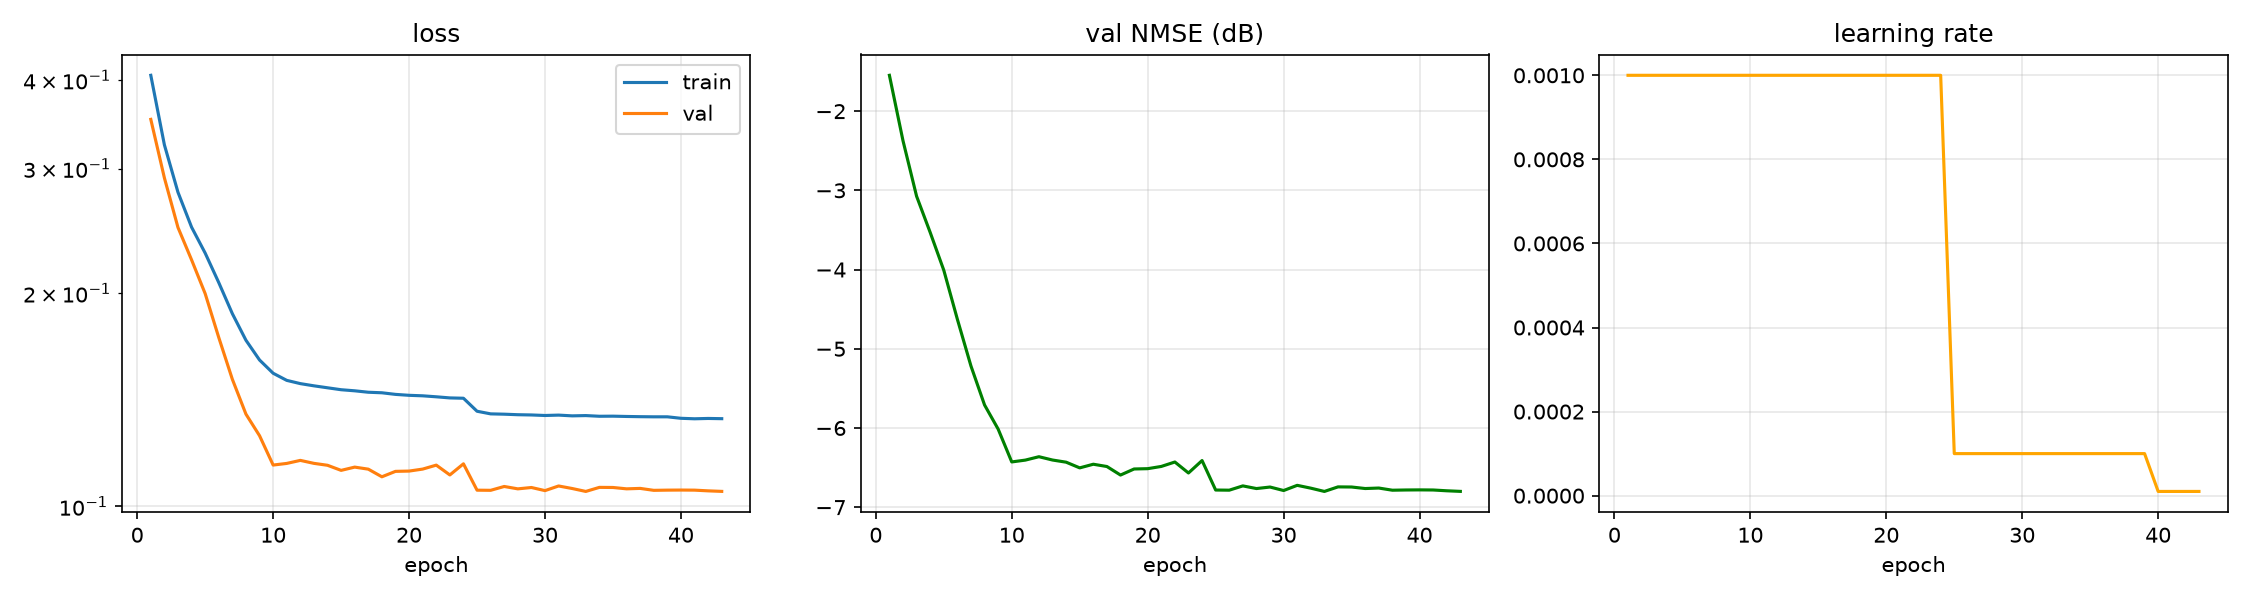

Data behind this chart, as committed beside it:
epoch, time, train_loss, val_loss, val_nmse_db, lr
1, 1.33, 0.4062, 0.352, -1.547, 1.000e-03
2, 2.34, 0.324, 0.291, -2.374, 1.000e-03
3, 3.41, 0.2777, 0.2477, -3.074, 1.000e-03
4, 4.48, 0.2479, 0.2229, -3.531, 1.000e-03
5, 5.59, 0.2279, 0.1998, -4.008, 1.000e-03
6, 6.59, 0.207, 0.1732, -4.628, 1.000e-03
7, 7.76, 0.1871, 0.1512, -5.218, 1.000e-03
8, 8.77, 0.1716, 0.135, -5.710, 1.000e-03
9, 9.71, 0.161, 0.1258, -6.015, 1.000e-03
10, 10.67, 0.1542, 0.1144, -6.429, 1.000e-03
11, 11.61, 0.1507, 0.115, -6.406, 1.000e-03
12, 12.58, 0.1491, 0.1161, -6.363, 1.000e-03
13, 13.61, 0.148, 0.115, -6.405, 1.000e-03
14, 14.58, 0.1471, 0.1143, -6.432, 1.000e-03
15, 15.57, 0.1461, 0.1124, -6.504, 1.000e-03
16, 16.52, 0.1456, 0.1136, -6.458, 1.000e-03
17, 17.45, 0.145, 0.1129, -6.487, 1.000e-03
18, 18.46, 0.1447, 0.1101, -6.595, 1.000e-03
19, 19.59, 0.1439, 0.1121, -6.518, 1.000e-03
20, 20.55, 0.1435, 0.1122, -6.514, 1.000e-03
21, 21.52, 0.1433, 0.1129, -6.486, 1.000e-03
22, 22.51, 0.1428, 0.1144, -6.430, 1.000e-03
23, 23.52, 0.1423, 0.1108, -6.569, 1.000e-03
24, 24.48, 0.1422, 0.1149, -6.411, 1.000e-03
25, 25.45, 0.1363, 0.1054, -6.784, 1.000e-04
26, 26.52, 0.1351, 0.1054, -6.786, 1.000e-04
27, 27.52, 0.135, 0.1067, -6.731, 1.000e-04
28, 28.46, 0.1347, 0.1059, -6.765, 1.000e-04
29, 29.39, 0.1346, 0.1063, -6.746, 1.000e-04
30, 30.36, 0.1344, 0.1053, -6.790, 1.000e-04
31, 31.31, 0.1346, 0.1069, -6.724, 1.000e-04
32, 32.25, 0.1342, 0.106, -6.760, 1.000e-04
33, 33.15, 0.1344, 0.105, -6.802, 1.000e-04
34, 34.14, 0.1341, 0.1064, -6.744, 1.000e-04
35, 35.09, 0.1341, 0.1064, -6.746, 1.000e-04
36, 36.17, 0.134, 0.1059, -6.765, 1.000e-04
37, 37.16, 0.1339, 0.106, -6.759, 1.000e-04
38, 38.11, 0.1338, 0.1054, -6.786, 1.000e-04
39, 39.10, 0.1338, 0.1054, -6.783, 1.000e-04
40, 40.01, 0.1332, 0.1055, -6.782, 1.000e-05
41, 40.98, 0.133, 0.1054, -6.783, 1.000e-05
42, 41.91, 0.1331, 0.1052, -6.793, 1.000e-05
43, 42.89, 0.133, 0.105, -6.801, 1.000e-05
